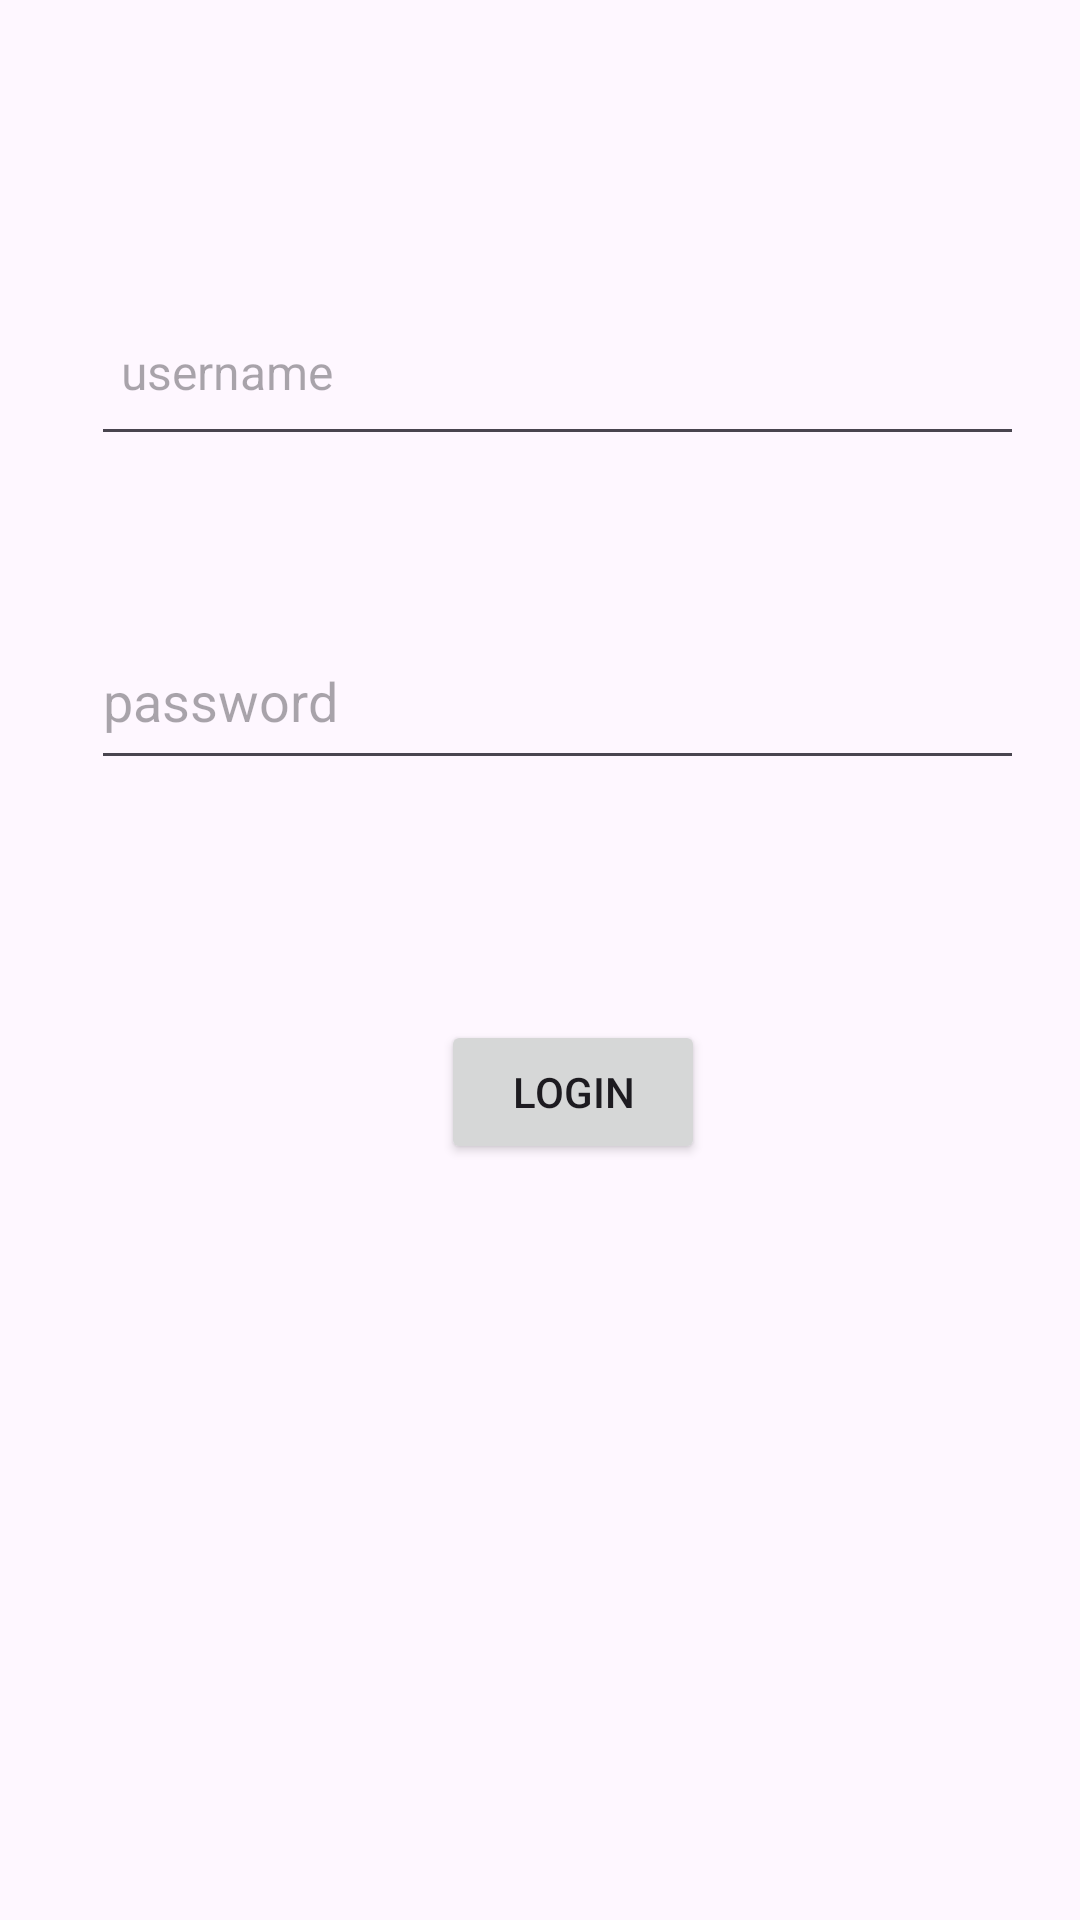

Here is an Android app screen rendered from its layout file. Give the layout XML and the strings, colors and styles it references.
<!-- AndroidManifest.xml: application theme Theme.BottomNavigation -->
<!-- res/layout/activity_main.xml -->
<?xml version="1.0" encoding="utf-8"?>
<androidx.constraintlayout.widget.ConstraintLayout xmlns:android="http://schemas.android.com/apk/res/android"
    xmlns:app="http://schemas.android.com/apk/res-auto"
    xmlns:tools="http://schemas.android.com/tools"
    android:layout_width="match_parent"
    android:layout_height="match_parent"
    android:orientation="horizontal"
    tools:context=".UI.MainActivity">


    <EditText
        android:id="@+id/txtUsername"
        android:layout_width="311dp"
        android:layout_height="56dp"
        android:layout_marginTop="96dp"
        android:hint="username"
        android:padding="10dp"
        android:textSize="16sp"
        app:layout_constraintEnd_toEndOf="parent"
        app:layout_constraintHorizontal_bias="0.62"
        app:layout_constraintStart_toStartOf="parent"
        app:layout_constraintTop_toTopOf="parent" />

    <EditText
        android:id="@+id/txtPassword"
        android:layout_width="311dp"
        android:layout_height="56dp"
        android:layout_marginTop="52dp"
        android:hint="password"
        android:inputType="textPassword"
        app:layout_constraintEnd_toEndOf="parent"
        app:layout_constraintHorizontal_bias="0.62"
        app:layout_constraintStart_toStartOf="parent"
        app:layout_constraintTop_toBottomOf="@+id/txtUsername" />

    <Button
        android:id="@+id/btnLogin"
        android:layout_width="wrap_content"
        android:layout_height="wrap_content"
        android:layout_marginTop="80dp"
        android:text="Login"
        app:layout_constraintEnd_toEndOf="parent"
        app:layout_constraintHorizontal_bias="0.541"
        app:layout_constraintStart_toStartOf="parent"
        app:layout_constraintTop_toBottomOf="@+id/txtPassword" />


</androidx.constraintlayout.widget.ConstraintLayout>
<!-- resources referenced by this layout -->
<resources>
  <style name="Theme.BottomNavigation" parent="Theme.MaterialComponents.DayNight.NoActionBar">
          
          <item name="colorPrimary">@color/lavender</item>
          <item name="colorPrimaryVariant">@color/lavender</item>
          <item name="colorOnPrimary">@color/white</item>
          
          <item name="colorSecondary">@color/teal_200</item>
          <item name="colorSecondaryVariant">@color/teal_700</item>
          <item name="colorOnSecondary">@color/black</item>
          
          <item name="android:statusBarColor">?attr/colorPrimaryVariant</item>
          
      </style>
  <color name="lavender">#8692f7</color>
  <color name="white">#FFFFFFFF</color>
  <color name="teal_200">#FF03DAC5</color>
  <color name="teal_700">#FF018786</color>
  <color name="black">#FF000000</color>
</resources>
